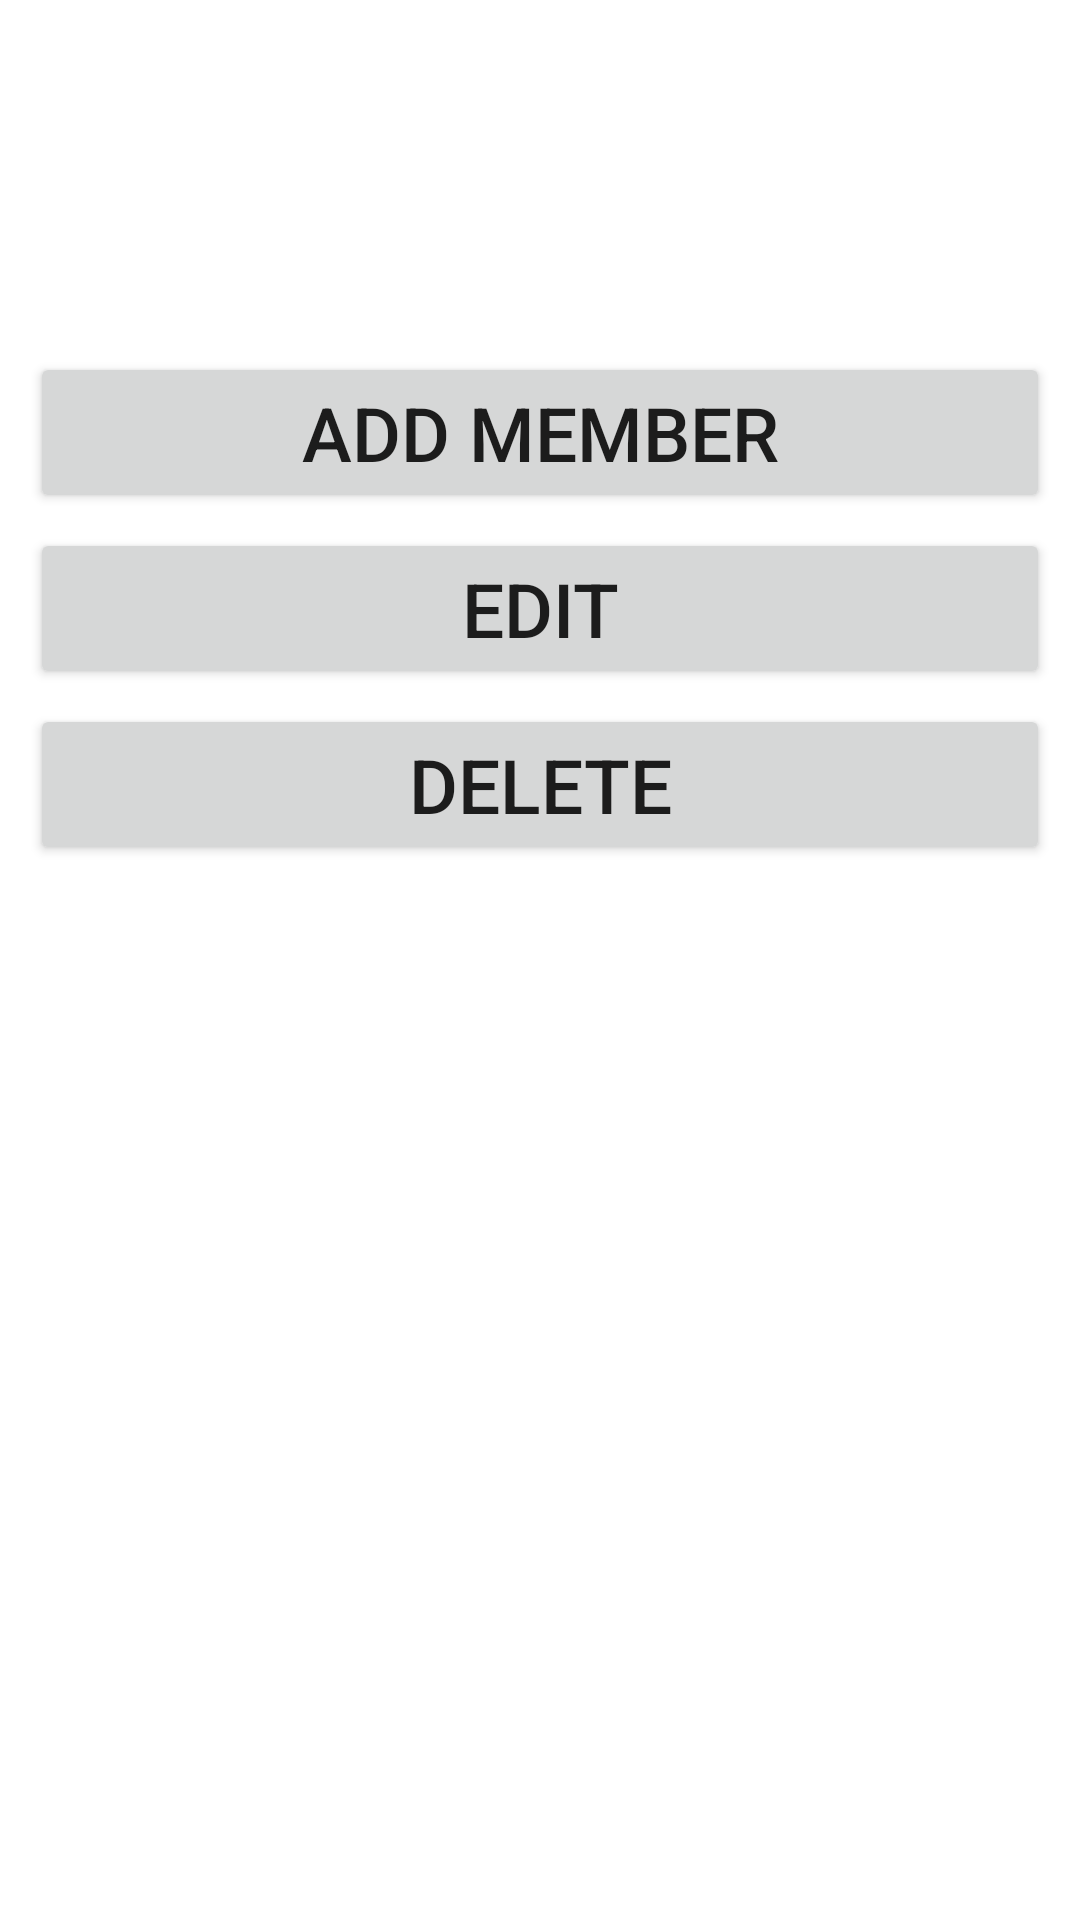

Here is an Android app screen rendered from its layout file. Give the layout XML and the strings, colors and styles it references.
<!-- AndroidManifest.xml: application theme Theme.CSIBackendApp -->
<!-- res/layout/activity_main.xml -->
<?xml version="1.0" encoding="utf-8"?>
<androidx.constraintlayout.widget.ConstraintLayout xmlns:android="http://schemas.android.com/apk/res/android"
    xmlns:app="http://schemas.android.com/apk/res-auto"
    xmlns:tools="http://schemas.android.com/tools"
    android:layout_width="match_parent"
    android:layout_height="match_parent"
    android:paddingStart="10dp"
    android:paddingEnd="10dp"
    tools:context=".MainActivity">

    <Button
        android:id="@+id/new_member"
        android:layout_width="match_parent"
        android:layout_height="wrap_content"
        android:text="@string/add_new_member"
        android:textSize="25sp"
        app:layout_constraintBottom_toBottomOf="parent"
        app:layout_constraintEnd_toEndOf="parent"
        app:layout_constraintStart_toStartOf="parent"
        app:layout_constraintTop_toTopOf="parent"
        app:layout_constraintVertical_bias="0.2"
        tools:ignore="UsingOnClickInXml" />

    <Button
        android:id="@+id/edit_member"
        android:layout_width="match_parent"
        android:layout_height="wrap_content"
        android:text="@string/edit_member"
        android:textSize="25sp"
        app:layout_constraintBottom_toBottomOf="parent"
        app:layout_constraintEnd_toEndOf="parent"
        app:layout_constraintStart_toStartOf="parent"
        app:layout_constraintTop_toTopOf="parent"
        app:layout_constraintVertical_bias="0.3" />

    <Button
        android:id="@+id/delete_member"
        android:layout_width="match_parent"
        android:layout_height="wrap_content"
        android:text="@string/delete_member"
        android:textSize="25sp"
        app:layout_constraintBottom_toBottomOf="parent"
        app:layout_constraintEnd_toEndOf="parent"
        app:layout_constraintStart_toStartOf="parent"
        app:layout_constraintTop_toTopOf="parent"
        app:layout_constraintVertical_bias="0.4" />

</androidx.constraintlayout.widget.ConstraintLayout>
<!-- resources referenced by this layout -->
<resources>
  <string name="add_new_member">Add Member</string>
  <string name="delete_member">Delete</string>
  <string name="edit_member">Edit</string>
  <style name="Theme.CSIBackendApp" parent="Theme.MaterialComponents.DayNight.DarkActionBar">
          
          <item name="colorPrimary">@color/purple_500</item>
          <item name="colorPrimaryVariant">@color/purple_700</item>
          <item name="colorOnPrimary">@color/white</item>
          
          <item name="colorSecondary">@color/teal_200</item>
          <item name="colorSecondaryVariant">@color/teal_700</item>
          <item name="colorOnSecondary">@color/black</item>
          
          <item name="android:statusBarColor" tools:targetApi="l">?attr/colorPrimaryVariant</item>
          
      </style>
  <!-- not gathered from this repository: default colours our renderer supplied (Android Studio template values) -->
  <color name="purple_500">#FF6200EE</color>
  <color name="purple_700">#FF3700B3</color>
  <color name="teal_200">#FF03DAC5</color>
  <color name="teal_700">#FF018786</color>
  <color name="black">#FF000000</color>
  <color name="white">#FFFFFFFF</color>
</resources>
